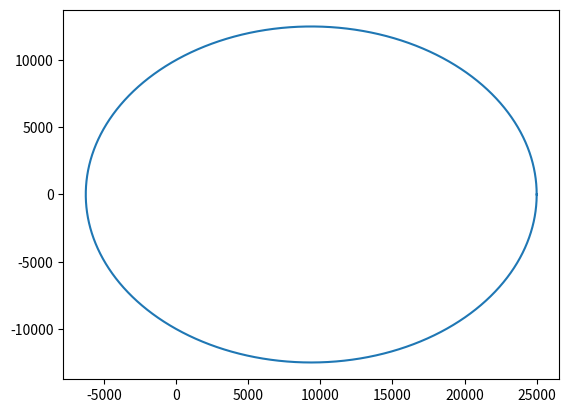

Generate this figure with matplotlib:
from numpy import * 
from matplotlib.pyplot import *

def ellipse(l, e, theta):
    r = l/(1 - e * cos(theta))
    return r

if __name__ == '__main__':
    theta = linspace(0,2*pi,69420)
    l = 10000
    e = 0.6
    r = ellipse(l, e, theta)

    x = r * cos(theta)
    y = r * sin(theta)
    print(x[2])

    plot(x,y)
    show()